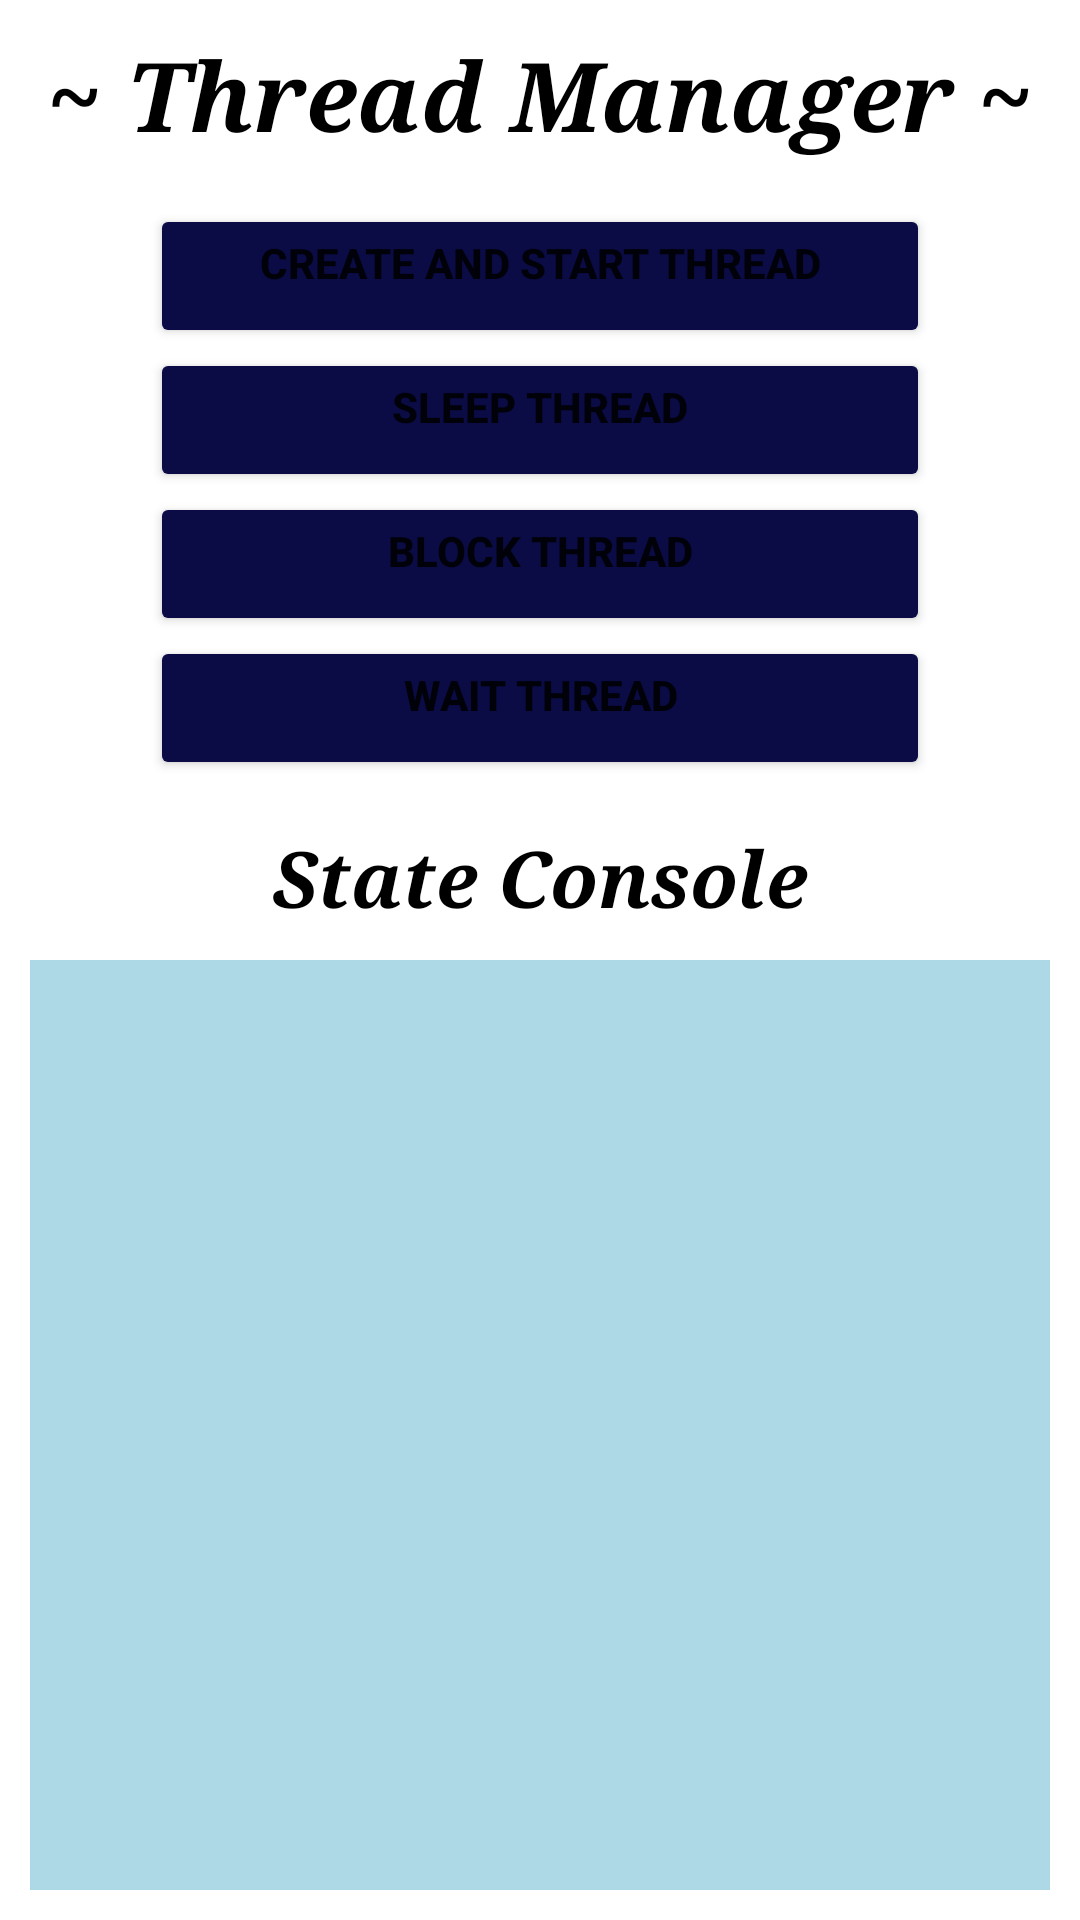

Reconstruct the res/layout file that produces this screen, plus the resources it refers to.
<!-- AndroidManifest.xml: application theme Theme.ThreadManager -->
<!-- res/layout/activity_states.xml -->
<?xml version="1.0" encoding="utf-8"?>
<LinearLayout xmlns:android="http://schemas.android.com/apk/res/android"
    xmlns:app="http://schemas.android.com/apk/res-auto"
    xmlns:tools="http://schemas.android.com/tools"
    android:layout_width="match_parent"
    android:layout_height="match_parent"
    tools:context="com.example.threadmanager.StatesActivity"
    android:orientation="vertical"
    android:id="@+id/rootContainer">

    <TextView
        android:id="@+id/textView"
        android:layout_width="match_parent"
        android:layout_height="wrap_content"
        android:text="~ Thread Manager ~"
        android:layout_gravity="center_horizontal"
        android:textSize="32sp"
        android:textColor="@color/black"
        android:textAlignment="center"
        android:textStyle="italic|bold"
        android:fontFamily="times"
        android:layout_marginBottom="15dp"
        android:layout_marginTop="10dp"/>

    <Button
        android:id="@+id/btnCreate"
        android:layout_marginLeft="50dp"
        android:layout_marginRight="50dp"
        android:gravity="center_horizontal"
        android:layout_gravity="center_horizontal"
        android:layout_width="match_parent"
        android:backgroundTint="#0B0B45"
        android:textStyle="bold"
        android:layout_height="wrap_content"
        android:text="Create and Start Thread"
        android:onClick="onBtnCreateClicked" />

    <Button
        android:id="@+id/btnSleep"
        android:layout_marginLeft="50dp"
        android:layout_marginRight="50dp"
        android:gravity="center_horizontal"
        android:layout_gravity="center_horizontal"
        android:backgroundTint="#0B0B45"
        android:textStyle="bold"
        android:layout_width="match_parent"
        android:layout_height="wrap_content"
        android:text="Sleep Thread"
        android:onClick="onBtnSleepClicked"/>


    <Button
        android:id="@+id/btnBlock"
        android:layout_marginLeft="50dp"
        android:layout_marginRight="50dp"
        android:gravity="center_horizontal"
        android:backgroundTint="#0B0B45"
        android:textStyle="bold"
        android:layout_gravity="center_horizontal"
        android:layout_width="match_parent"
        android:layout_height="wrap_content"
        android:text="Block Thread"
        android:onClick="onBtnBlockClicked"/>

    <Button
        android:id="@+id/btnWait"
        android:layout_marginLeft="50dp"
        android:layout_marginRight="50dp"
        android:gravity="center_horizontal"
        android:layout_gravity="center_horizontal"
        android:backgroundTint="#0B0B45"
        android:textStyle="bold"
        android:layout_width="match_parent"
        android:layout_height="wrap_content"
        android:text="Wait Thread"
        android:onClick="onBtnWaitClicked"/>


    <TextView
        android:id="@+id/textView2"
        android:layout_width="match_parent"
        android:layout_height="wrap_content"
        android:fontFamily="times"
        android:text="State Console"
        android:gravity="center_horizontal"
        android:layout_marginLeft="30dp"
        android:layout_marginRight="30dp"
        android:layout_marginTop="15dp"
        android:textColor="@color/black"
        android:textSize="26sp"
        android:textStyle="bold|italic" />

    <TextView
        android:id="@+id/statetxv"
        android:layout_width="match_parent"
        android:layout_height="wrap_content"
        android:textSize="12sp"
        android:gravity="center_horizontal"
        android:layout_margin="10dp"
        android:layout_gravity="center_horizontal"
        android:background="#ADD8E6"
        android:lines="22"
        android:textStyle="italic"
        android:fontFamily="times"
        android:text=""
        android:textColor="@color/black" />

</LinearLayout>
<!-- resources referenced by this layout -->
<resources>
  <style name="Theme.ThreadManager" parent="Theme.MaterialComponents.DayNight.DarkActionBar">
          
          <item name="colorPrimary">@color/purple_500</item>
          <item name="colorPrimaryVariant">@color/purple_700</item>
          <item name="colorOnPrimary">@color/white</item>
          
          <item name="colorSecondary">@color/teal_200</item>
          <item name="colorSecondaryVariant">@color/teal_700</item>
          <item name="colorOnSecondary">@color/black</item>
          
          <item name="android:statusBarColor" tools:targetApi="l">?attr/colorPrimaryVariant</item>
          
      </style>
  <!-- not gathered from this repository: default colours our renderer supplied (Android Studio template values) -->
  <color name="purple_500">#FF6200EE</color>
  <color name="purple_700">#FF3700B3</color>
  <color name="teal_200">#FF03DAC5</color>
  <color name="teal_700">#FF018786</color>
  <color name="black">#FF000000</color>
  <color name="white">#FFFFFFFF</color>
</resources>
